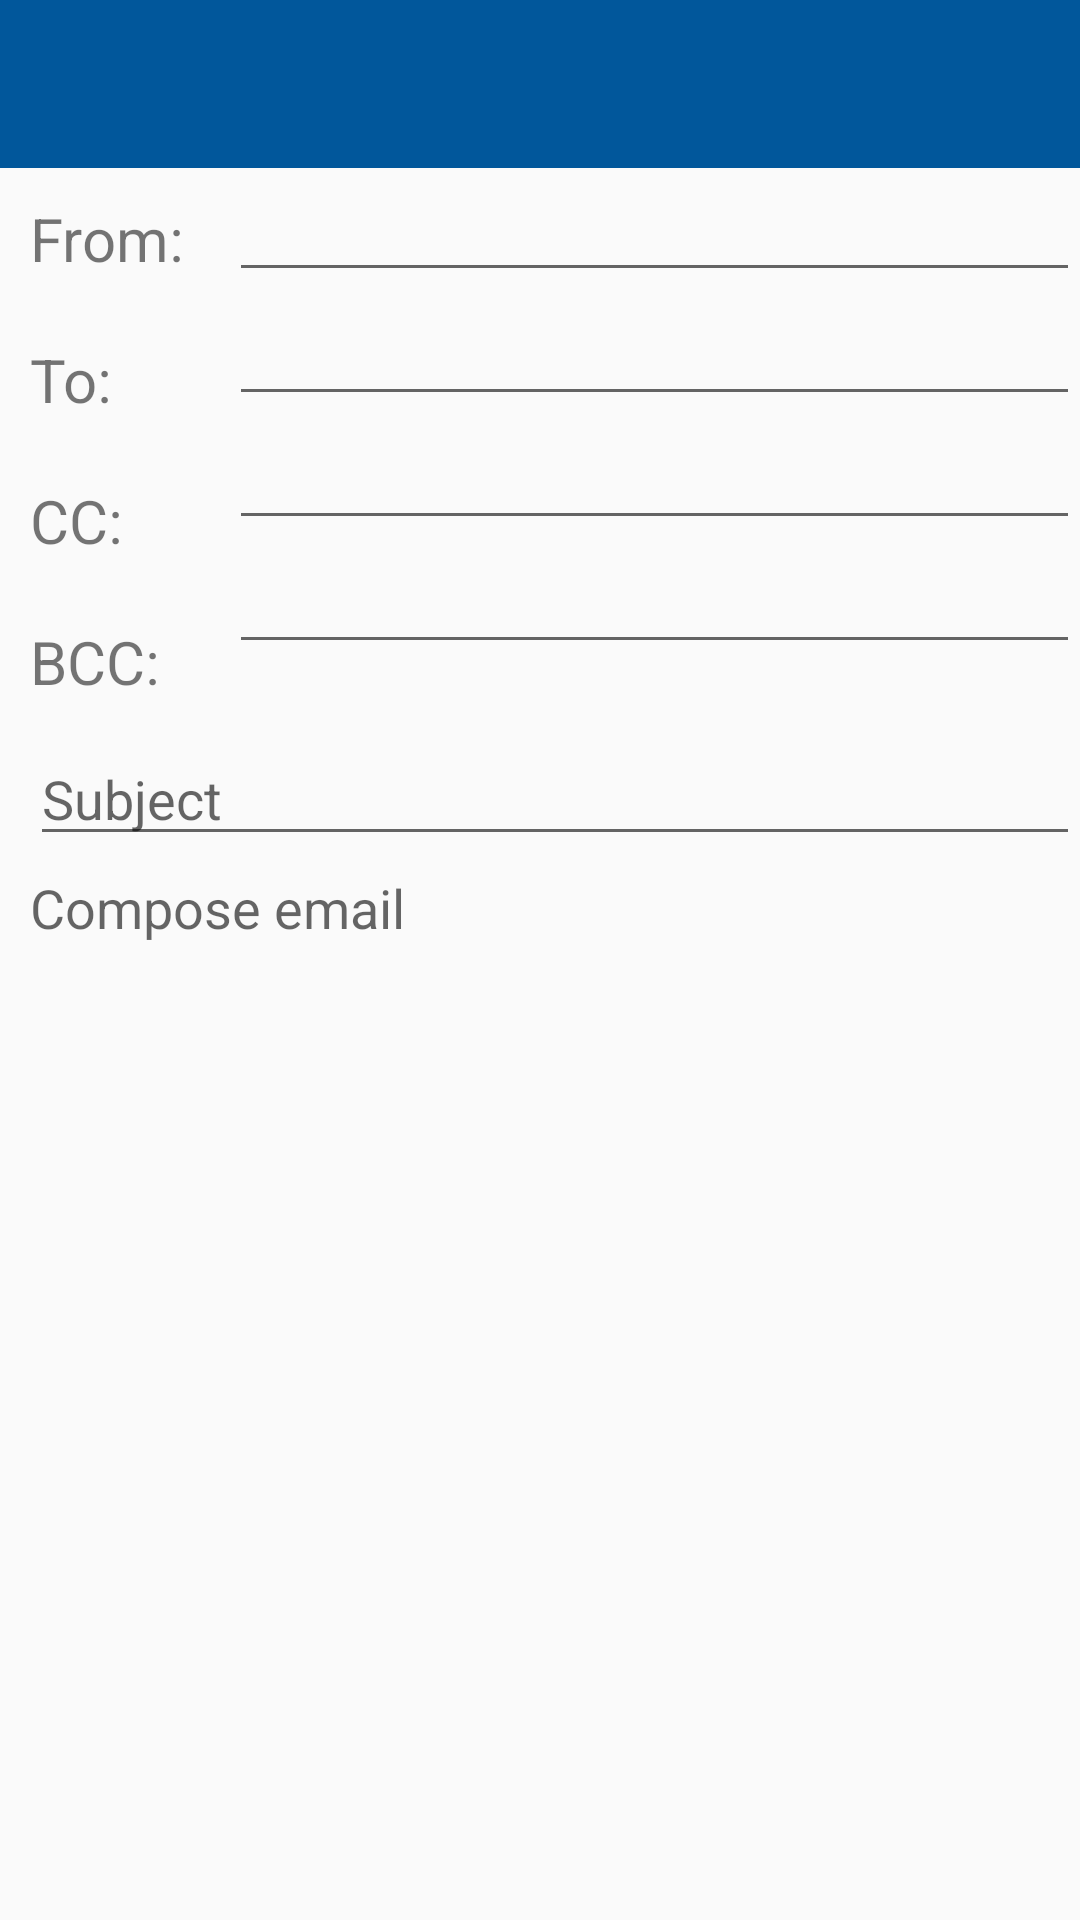

Write the Android layout XML for this screen, with the resource values it uses.
<!-- AndroidManifest.xml: application theme Theme.AppCompat.Light.NoActionBar -->
<!-- res/layout/activity_create_email.xml -->
<?xml version="1.0" encoding="utf-8"?>
<RelativeLayout xmlns:android="http://schemas.android.com/apk/res/android"
    xmlns:app="http://schemas.android.com/apk/res-auto"
    xmlns:tools="http://schemas.android.com/tools"
    android:layout_width="match_parent"
    android:layout_height="match_parent"
    tools:context=".CreateEmailActivity">

    <android.support.design.widget.AppBarLayout
        android:id="@+id/appbar"
        android:layout_width="match_parent"
        android:layout_height="wrap_content"
        android:theme="@style/AppTheme.AppBarOverlay">

        <android.support.v7.widget.Toolbar
            android:id="@+id/toolbar"
            android:layout_width="match_parent"
            android:layout_height="?attr/actionBarSize"
            android:background="@color/blue"
            app:popupTheme="@style/AppTheme.PopupOverlay" />

    </android.support.design.widget.AppBarLayout>

    <TextView
        android:id="@+id/tv_from"
        android:layout_width="wrap_content"
        android:layout_height="wrap_content"
        android:layout_marginTop="10dp"
        android:layout_marginStart="10dp"
        android:text="@string/tv_from"
        android:textSize="20sp"
        android:layout_below="@id/appbar"/>

    <TextView
        android:id="@+id/tv_to"
        android:layout_width="wrap_content"
        android:layout_height="wrap_content"
        android:layout_marginTop="20dp"
        android:layout_marginStart="10dp"
        android:text="@string/tv_to"
        android:layout_below="@id/tv_from"
        android:textSize="20sp" />
    <TextView
        android:id="@+id/tv_cc"
        android:layout_width="wrap_content"
        android:layout_height="wrap_content"
        android:layout_marginTop="20dp"
        android:layout_marginStart="10dp"
        android:text="CC:"
        android:layout_below="@id/tv_to"
        android:textSize="20sp" />
    <TextView
        android:id="@+id/tv_bcc"
        android:layout_width="wrap_content"
        android:layout_height="wrap_content"
        android:layout_marginTop="20dp"
        android:layout_marginStart="10dp"
        android:text="BCC:"
        android:layout_below="@id/tv_cc"
        android:textSize="20sp" />


    <EditText
        android:id="@+id/et_from"
        android:layout_width="313dp"
        android:layout_height="wrap_content"
        android:layout_toEndOf="@id/tv_from"
        android:layout_marginLeft="15dp"
        android:inputType="textWebEmailAddress|textEmailAddress"
        android:layout_below="@id/appbar"/>

    <EditText
        android:id="@+id/et_to"
        android:layout_width="313dp"
        android:layout_height="wrap_content"
        android:layout_toEndOf="@id/tv_to"
        android:layout_below="@id/et_from"
        android:layout_alignLeft="@id/et_from"
        android:inputType="textWebEmailAddress|textEmailAddress" />

    <EditText
        android:id="@+id/et_cc"
        android:layout_width="313dp"
        android:layout_height="wrap_content"
        android:layout_toEndOf="@id/tv_cc"
        android:layout_alignStart="@id/et_from"
        android:inputType="textWebEmailAddress|textEmailAddress"
        android:layout_below="@id/et_to"/>

    <EditText
        android:id="@+id/et_bcc"
        android:layout_width="313dp"
        android:layout_height="wrap_content"
        android:layout_toEndOf="@id/tv_bcc"
        android:layout_alignStart="@id/et_from"
        android:inputType="textWebEmailAddress|textEmailAddress"
        android:layout_below="@id/et_cc"/>


    <EditText
        android:id="@+id/et_subject"
        android:layout_width="381dp"
        android:layout_height="wrap_content"
        android:layout_below="@id/tv_bcc"
        android:layout_marginTop="10dp"
        android:layout_marginStart="10dp"
        android:hint="@string/hint_subject"
        android:inputType="textPersonName" />

    <EditText
        android:id="@+id/et_email"
        android:layout_width="381dp"
        android:layout_height="551dp"
        android:layout_below="@id/et_subject"
        android:layout_marginStart="10dp"
        android:layout_marginTop="5dp"
        android:gravity="top"
        android:background="@null"
        android:hint="@string/hint_compose_email"
        android:inputType="textMultiLine" />

</RelativeLayout>
<!-- resources referenced by this layout -->
<resources>
  <color name="blue">#01579b</color>
  <string name="hint_compose_email">Compose email</string>
  <string name="hint_subject">Subject</string>
  <string name="tv_from">  From:</string>
  <string name="tv_to">To:</string>
  <style name="AppTheme.AppBarOverlay" parent="ThemeOverlay.AppCompat.Dark.ActionBar" />
  <style name="AppTheme.PopupOverlay" parent="ThemeOverlay.AppCompat.Light" />
</resources>
